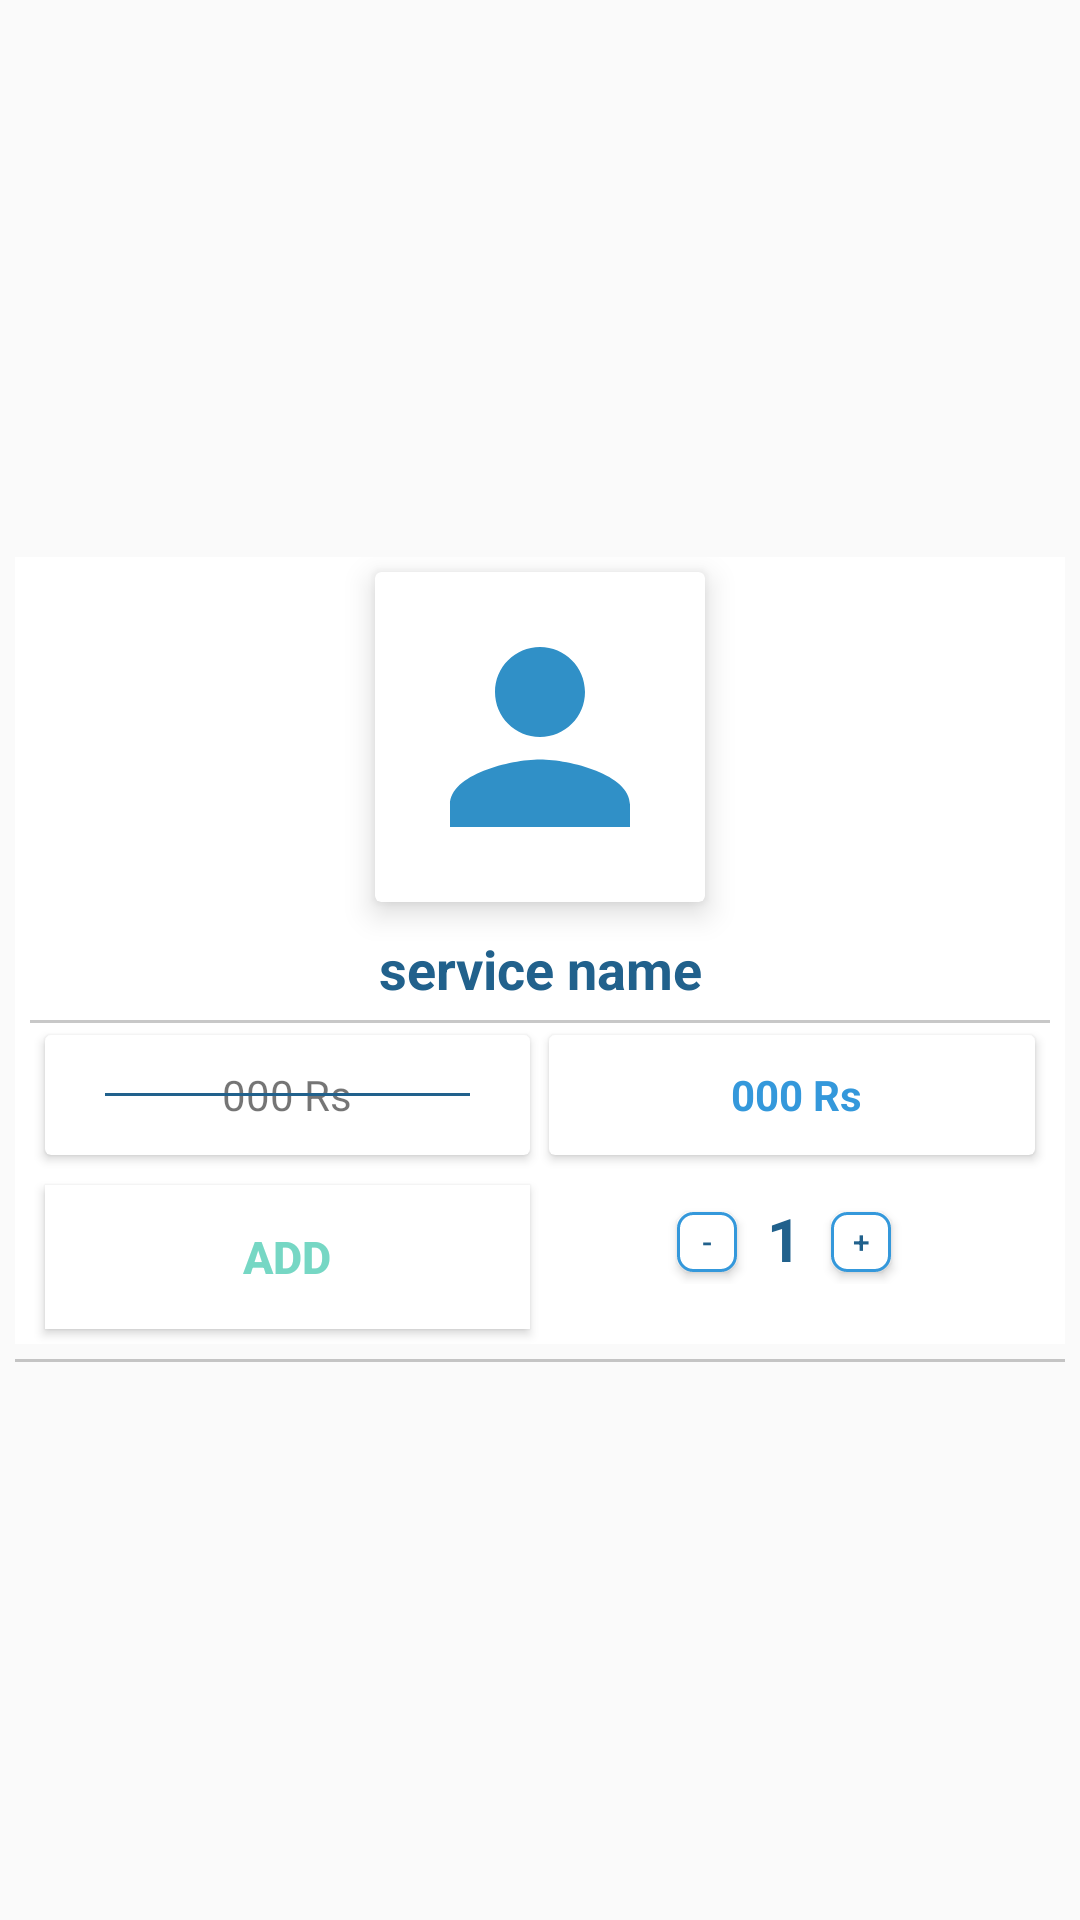

Reconstruct the res/layout file that produces this screen, plus the resources it refers to.
<!-- AndroidManifest.xml: application theme AppTheme -->
<!-- res/layout/cardviewvendor.xml -->
<?xml version="1.0" encoding="utf-8"?>
<RelativeLayout xmlns:android="http://schemas.android.com/apk/res/android"
    android:layout_width="match_parent"
    android:layout_height="wrap_content"
    xmlns:app="http://schemas.android.com/apk/res-auto"
    android:gravity="center"
    android:layout_centerHorizontal="true">

    <RelativeLayout
        android:id="@+id/relativelayout6"
        android:layout_width="match_parent"
        android:layout_height="wrap_content"
        android:layout_centerHorizontal="true"
        android:layout_margin="5dp"
        android:background="@color/cardview_light_background">

        <androidx.cardview.widget.CardView
            android:id="@+id/cardview"
            android:layout_width="110dp"
            android:layout_height="110dp"
            android:background="@color/cardview_light_background"
            app:cardElevation="6dp"
            android:layout_centerHorizontal="true"
            android:layout_margin="5dp">
            <ImageView
                android:id="@+id/product_vendor_image"
                android:layout_width="90dp"
                android:layout_height="90dp"
                android:layout_margin="5dp"
                android:layout_gravity="center"
                android:src="@drawable/ic_baseline_person_24" />

        </androidx.cardview.widget.CardView>

        <TextView
            android:id="@+id/shopname2"
            android:layout_width="match_parent"
            android:layout_height="wrap_content"
            android:text=" service name "
            android:textColor="@color/colorPrimaryDark"
            android:textSize="18sp"
            android:layout_centerHorizontal="true"
            android:layout_below="@id/cardview"
            android:gravity="center"
            android:padding="5dp"
            android:maxLines="1"
            android:ellipsize="end"
            android:layout_marginLeft="5dp"
            android:layout_marginRight="5dp"
            android:textStyle="bold"/>
        <TextView
            android:id="@+id/dot3"
            android:layout_width="wrap_content"
            android:layout_height="wrap_content"
            android:text="."
            android:layout_below="@id/shopname2"
            android:textColor="@color/design_default_color_on_primary"
            android:layout_centerHorizontal="true"
            android:textStyle="normal" />

        <View
            android:id="@+id/view_5"
            android:layout_width="wrap_content"
            android:layout_height="1dp"
            android:layout_marginRight="5dp"
            android:layout_marginLeft="5dp"
            android:layout_marginBottom="5dp"
            android:background="@color/cardview_shadow_start_color"
            android:layout_below="@+id/shopname2"
            android:layout_gravity="center"
            />

        <androidx.cardview.widget.CardView
            android:id="@+id/mrp_cardvie"
            android:layout_width="100dp"
            android:layout_height="40dp"
            android:layout_below="@id/shopname2"
            android:layout_margin="5dp"
            android:layout_alignStart="@id/shopname2"
            android:layout_alignEnd="@id/dot3">
            <TextView
                android:id="@+id/mrp_vendor"
                android:layout_width="wrap_content"
                android:layout_height="wrap_content"
               android:text="000 Rs"
                android:layout_margin="10dp"
                android:layout_below="@id/view"
                android:layout_gravity="center"/>
            <View
                android:id="@+id/view3"
                android:layout_width="wrap_content"
                android:layout_height="1dp"
                android:layout_marginRight="20dp"
                android:layout_marginLeft="20dp"
                android:background="@color/colorPrimaryDark"
               android:layout_gravity="center"
                />
        </androidx.cardview.widget.CardView>

        <androidx.cardview.widget.CardView
            android:id="@+id/price_cardview"
            android:layout_width="100dp"
            android:layout_height="40dp"
            android:layout_below="@id/shopname2"
            android:layout_margin="5dp"
            android:layout_alignStart="@id/dot3"
            android:layout_alignEnd="@id/shopname2">
            <TextView
                android:id="@+id/price_vendor"
                android:layout_width="wrap_content"
                android:layout_height="wrap_content"
               android:text=" 000 Rs"
                android:layout_margin="5dp"
                android:textStyle="bold"
                android:layout_gravity="center"
                android:textColor="@color/colorPrimary"
                android:layout_below="@id/view"/>
        </androidx.cardview.widget.CardView>

        <Button
            android:id="@+id/addtocart"
            android:layout_width="match_parent"
            android:layout_height="wrap_content"
            android:layout_below="@id/mrp_cardvie"
            android:text=" Add "
            android:textStyle="bold"
            android:layout_margin="5dp"
            android:textSize="15dp"
            android:textColor="@color/colorAccent"
            android:layout_alignStart="@id/shopname2"
            android:background="@color/design_default_color_background"
            android:layout_alignEnd="@id/dot3"/>

        <LinearLayout
            android:layout_width="wrap_content"
            android:layout_height="wrap_content"
            android:layout_below="@+id/mrp_cardvie"
           android:layout_alignStart="@+id/dot3"
            android:layout_alignEnd="@+id/shopname2"
           android:layout_marginLeft="5dp"
            android:layout_marginTop="10dp"
            android:layout_marginRight="10dp"
         android:gravity="center"
            android:orientation="horizontal">

            <Button
                android:id="@+id/detail_decrease"
                android:layout_width="20dp"
                android:layout_height="20dp"
                android:background="@drawable/bt_uifb"
                android:textColor="@color/colorPrimaryDark"
                android:textStyle="normal"
                android:textAlignment="center"
                android:textSize="10dp"
                android:text=" - " />

            <TextView
                android:id="@+id/detail_count"
                android:layout_width="wrap_content"
                android:layout_height="wrap_content"
                android:layout_marginBottom="1dp"
                android:layout_marginLeft="5dp"
                android:layout_marginRight="5dp"
                android:text=" 1 "
                android:textColor="@color/colorPrimaryDark"
                android:textStyle="bold"
                android:textSize="20sp" />

            <Button
                android:id="@+id/detail_increase"
                android:layout_width="20dp"
                android:layout_height="20dp"
                android:background="@drawable/bt_uifb"
                android:textColor="@color/colorPrimaryDark"
                android:textStyle="normal"
                android:textSize="10dp"
                android:gravity="center"
                android:textAlignment="center"
                android:text=" + " />
        </LinearLayout>

    </RelativeLayout>

    <View
        android:id="@+id/view_6"
        android:layout_width="wrap_content"
        android:layout_height="1dp"
        android:layout_marginRight="5dp"
        android:layout_marginLeft="5dp"
        android:layout_marginBottom="5dp"
        android:background="@color/cardview_shadow_start_color"
        android:layout_below="@+id/relativelayout6"
        android:layout_gravity="center"
        />

</RelativeLayout>
<!-- resources referenced by this layout -->
<resources>
  <color name="colorAccent">#76D7C4</color>
  <color name="colorPrimary">#3498DB</color>
  <color name="colorPrimaryDark">#21618C</color>
  <!-- drawable bt_uifb (drawable-v24) -->
  <?xml version="1.0" encoding="utf-8"?>
  <selector xmlns:android="http://schemas.android.com/apk/res/android">
  
      <item android:state_pressed="true">
          <shape android:shape="rectangle">
              <solid android:color="@color/colorPrimaryDark"></solid>
              <corners android:radius="100dp" />
          </shape>
      </item>
  
      <item>
          <shape android:shape="rectangle">
              <solid android:color="#fff"/>
              <corners android:radius="5dp" />
              <stroke android:color="@color/colorPrimary" android:width="1dp"/>
          </shape>
      </item>
  </selector>
  <!-- drawable ic_baseline_person_24 (drawable) -->
  <vector android:height="24dp" android:tint="#3090C7"
      android:viewportHeight="24" android:viewportWidth="24"
      android:width="24dp" xmlns:android="http://schemas.android.com/apk/res/android">
      <path android:fillColor="@android:color/white" android:pathData="M12,12c2.21,0 4,-1.79 4,-4s-1.79,-4 -4,-4 -4,1.79 -4,4 1.79,4 4,4zM12,14c-2.67,0 -8,1.34 -8,4v2h16v-2c0,-2.66 -5.33,-4 -8,-4z"/>
  </vector>
  <style name="AppTheme" parent="Theme.AppCompat.Light.DarkActionBar">
          
          <item name="colorPrimary">@color/colorPrimary</item>
          <item name="colorPrimaryDark">@color/colorPrimaryDark</item>
          <item name="colorAccent">@color/colorAccent</item>
      </style>
</resources>
